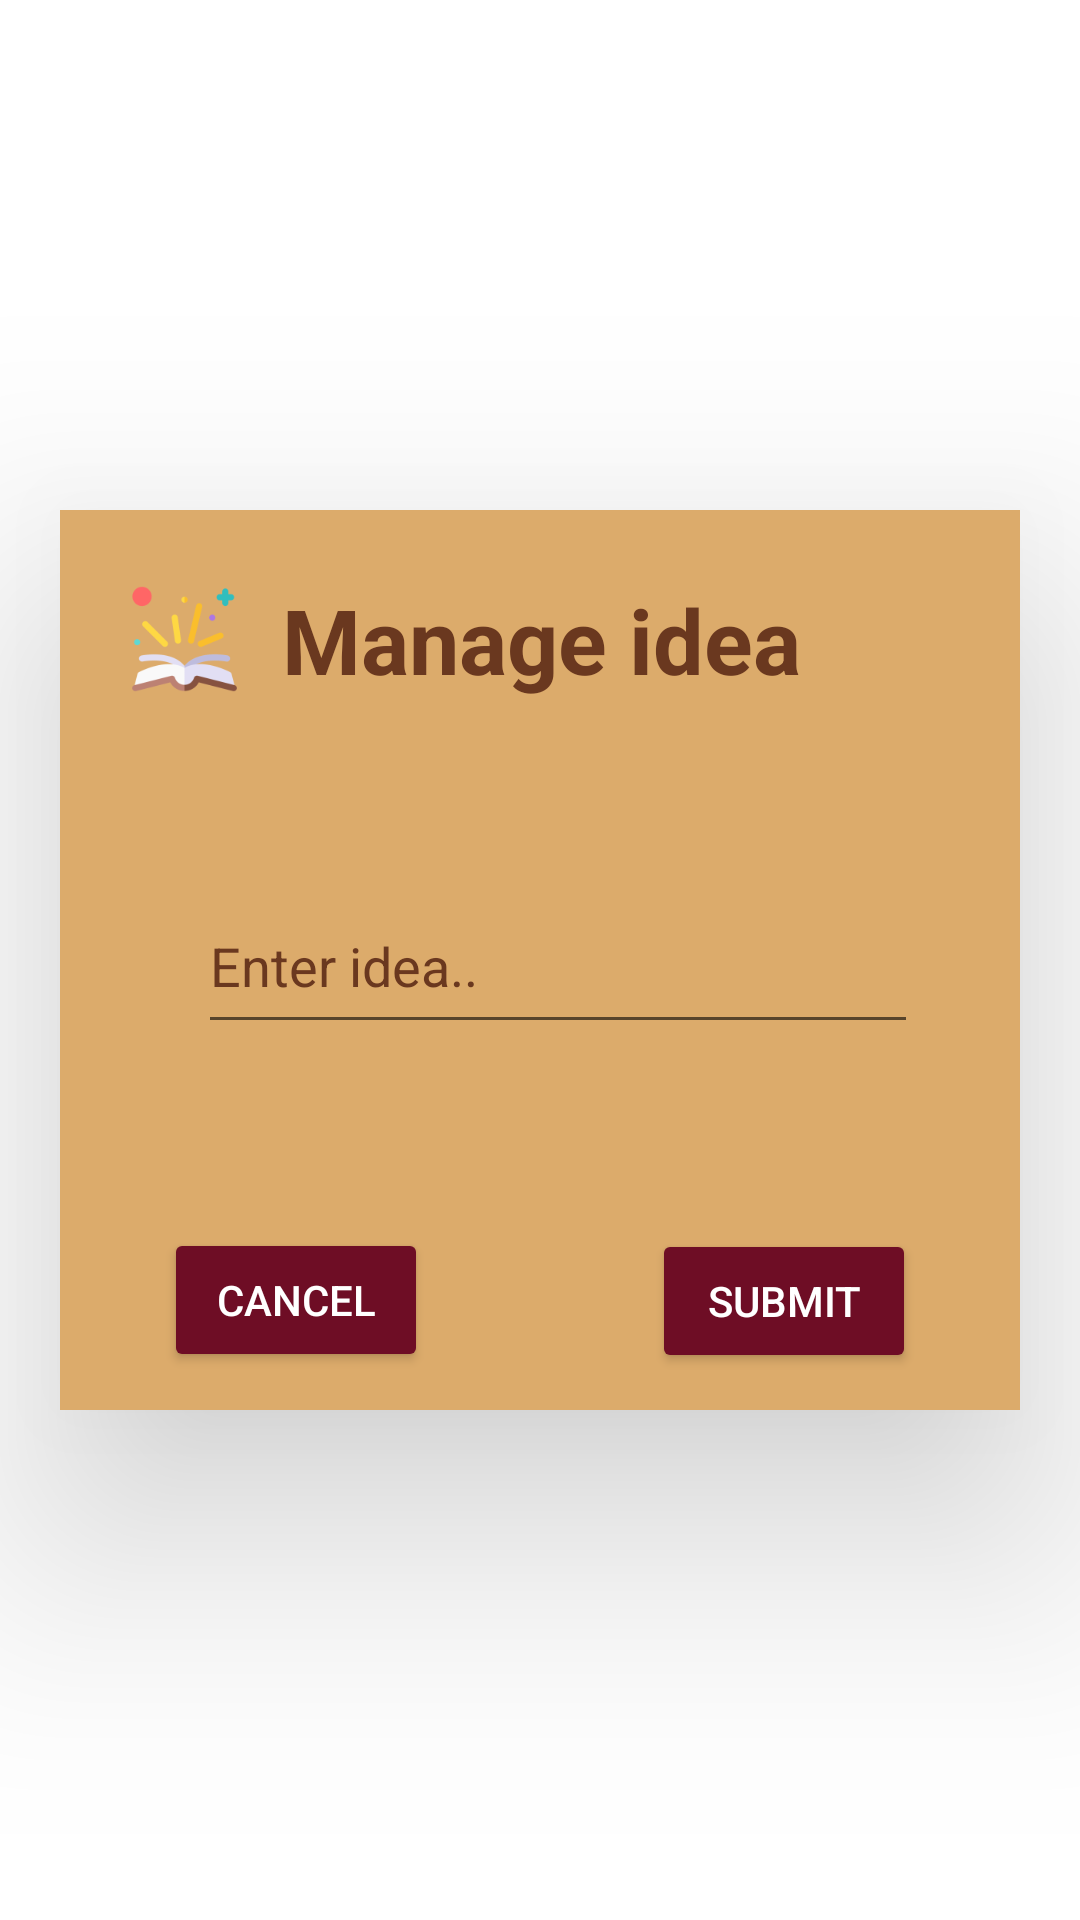

Reconstruct the res/layout file that produces this screen, plus the resources it refers to.
<!-- AndroidManifest.xml: application theme Theme.BookWise -->
<!-- res/layout/add_idea_dialog.xml -->
<?xml version="1.0" encoding="utf-8"?>
<androidx.constraintlayout.widget.ConstraintLayout xmlns:android="http://schemas.android.com/apk/res/android"
    xmlns:app="http://schemas.android.com/apk/res-auto"
    xmlns:tools="http://schemas.android.com/tools"
    android:layout_width="wrap_content"
    android:layout_height="wrap_content"
    android:background="@android:color/transparent"
    android:backgroundTint="@android:color/transparent"
    tools:layout_editor_absoluteX="-21dp"
    tools:layout_editor_absoluteY="-199dp">

    <androidx.cardview.widget.CardView
        android:id="@+id/cardView2"
        android:layout_width="320dp"
        android:layout_height="300dp"
        android:fadingEdge="horizontal|vertical"
        app:cardBackgroundColor="?attr/colorTertiary"
        app:cardCornerRadius="0dp"
        app:cardElevation="50dp"
        app:layout_constraintBottom_toBottomOf="parent"
        app:layout_constraintEnd_toEndOf="parent"
        app:layout_constraintStart_toStartOf="parent"
        app:layout_constraintTop_toTopOf="parent"
        tools:ignore="MissingConstraints">

        <androidx.constraintlayout.widget.ConstraintLayout
            android:layout_width="match_parent"
            android:layout_height="match_parent"
            android:backgroundTint="@android:color/transparent">

            <TextView
                android:id="@+id/tv_addNewBook"
                android:layout_width="wrap_content"
                android:layout_height="wrap_content"
                android:text="Manage idea"
                android:textColor="@color/seal_brown"
                android:textSize="30sp"
                android:textStyle="bold"
                app:layout_constraintBottom_toBottomOf="parent"
                app:layout_constraintEnd_toEndOf="parent"
                app:layout_constraintHorizontal_bias="0.503"
                app:layout_constraintStart_toStartOf="parent"
                app:layout_constraintTop_toTopOf="parent"
                app:layout_constraintVertical_bias="0.088" />

            <EditText
                android:id="@+id/etTheme"
                android:layout_width="240dp"
                android:layout_height="55dp"
                android:ems="10"
                android:hint="Enter idea.."
                android:inputType="textPersonName"
                android:textColor="@color/seal_brown"
                android:textColorHighlight="@color/cream"
                android:textColorHint="@color/seal_brown"
                app:layout_constraintBottom_toBottomOf="parent"
                app:layout_constraintEnd_toEndOf="parent"
                app:layout_constraintHorizontal_bias="0.575"
                app:layout_constraintStart_toStartOf="parent"
                app:layout_constraintTop_toTopOf="parent"
                app:layout_constraintVertical_bias="0.502" />

            <ImageView
                android:id="@+id/imageView"
                android:layout_width="83dp"
                android:layout_height="86dp"
                app:layout_constraintBottom_toBottomOf="parent"
                app:layout_constraintEnd_toEndOf="parent"
                app:layout_constraintHorizontal_bias="0.0"
                app:layout_constraintStart_toStartOf="parent"
                app:layout_constraintTop_toTopOf="parent"
                app:layout_constraintVertical_bias="0.0"
                app:srcCompat="@mipmap/ic_launcher_foreground" />

            <Button
                android:id="@+id/btnSubmit"
                android:layout_width="wrap_content"
                android:layout_height="wrap_content"
                android:backgroundTint="?attr/colorButtonNormal"
                android:textColor="?attr/colorOnBackground"
                android:text="Submit"
                app:layout_constraintBottom_toBottomOf="parent"
                app:layout_constraintEnd_toEndOf="parent"
                app:layout_constraintHorizontal_bias="0.85"
                app:layout_constraintStart_toStartOf="parent"
                app:layout_constraintTop_toTopOf="parent"
                app:layout_constraintVertical_bias="0.951" />

            <Button
                android:id="@+id/btnCancel"
                android:layout_width="wrap_content"
                android:layout_height="wrap_content"
                android:backgroundTint="?attr/colorButtonNormal"
                android:textColor="?attr/colorOnBackground"
                android:text="Cancel"
                app:layout_constraintBottom_toBottomOf="parent"
                app:layout_constraintEnd_toEndOf="parent"
                app:layout_constraintHorizontal_bias="0.15"
                app:layout_constraintStart_toStartOf="parent"
                app:layout_constraintTop_toTopOf="parent"
                app:layout_constraintVertical_bias="0.95" />

        </androidx.constraintlayout.widget.ConstraintLayout>

    </androidx.cardview.widget.CardView>

</androidx.constraintlayout.widget.ConstraintLayout>
<!-- resources referenced by this layout -->
<resources>
  <color name="cream">#FFFFB3</color>
  <color name="seal_brown">#6A381F</color>
  <!-- mipmap ic_launcher_foreground: png bitmap (mipmap-hdpi, 3686 bytes) -->
  <style name="Theme.BookWise" parent="Theme.MaterialComponents.DayNight.NoActionBar">
          
          <item name="colorPrimary">@color/dark_blue</item>
          <item name="colorPrimaryVariant">@color/earth_yellow</item>
          <item name="colorOnPrimary">@color/white</item>
          
          <item name="colorSecondary">@color/sepia</item>
          <item name="colorSecondaryVariant">@color/seal_brown</item>
          <item name="colorOnSecondary">@color/cream</item>
          
          <item name="colorTertiary">@color/earth_yellow</item>
          <item name="colorOnTertiary">@color/seal_brown</item>
          <item name="colorTertiaryContainer">@color/seal_brown</item>
          <item name="colorOnTertiaryContainer">@color/earth_yellow</item>
          
          <item name="colorButtonNormal">@color/claret</item>
          
          <item name="android:statusBarColor">@color/dark_blue</item>
          
          <item name="colorOnBackground">@color/white</item>
      </style>
  <color name="dark_blue">#0c0d18</color>
  <color name="earth_yellow">#DCAB6B</color>
  <color name="white">#FFFFFFFF</color>
  <color name="sepia">#774E24</color>
  <color name="claret">#6E0D25</color>
</resources>
